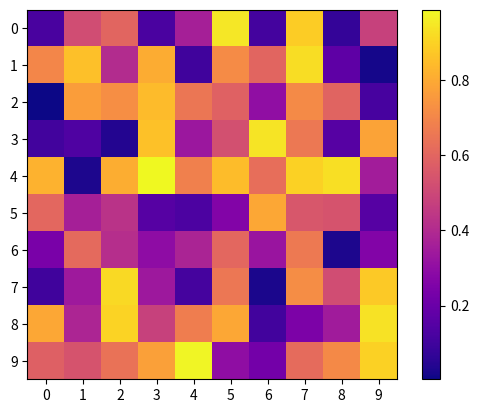
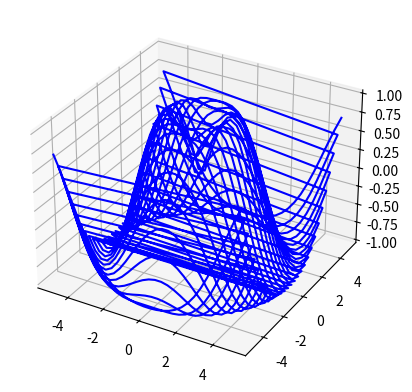
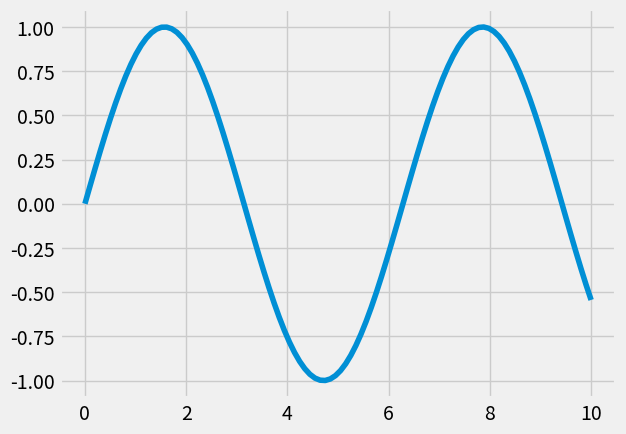

Write the Python code that produced these figures, in order.
import numpy as np
import matplotlib.pyplot as plt
import pandas as pd
from mpl_toolkits.mplot3d import Axes3D


# Heatmap
dados = np.random.rand(10, 10)

plt.imshow(dados, cmap="plasma", interpolation='nearest')
plt.xticks(range(10))
plt.yticks(range(10))
plt.colorbar()
plt.show()

# Grafico 3D
fig = plt.figure()
ax = fig.add_subplot(111, projection='3d')

X = np.linspace(-5, 5, 30)
Y = np.linspace(-5, 5, 30)
X, Y = np.meshgrid(X, Y)
Z = np.sin(np.sqrt(X**2 + Y**2))

ax.plot3D(X, Y, Z, 'blue')
plt.show()

# Temas
plt.style.use('fivethirtyeight')

x = np.linspace(0, 10, 100)
y = np.sin(x)

plt.plot(x, y)
plt.show()
